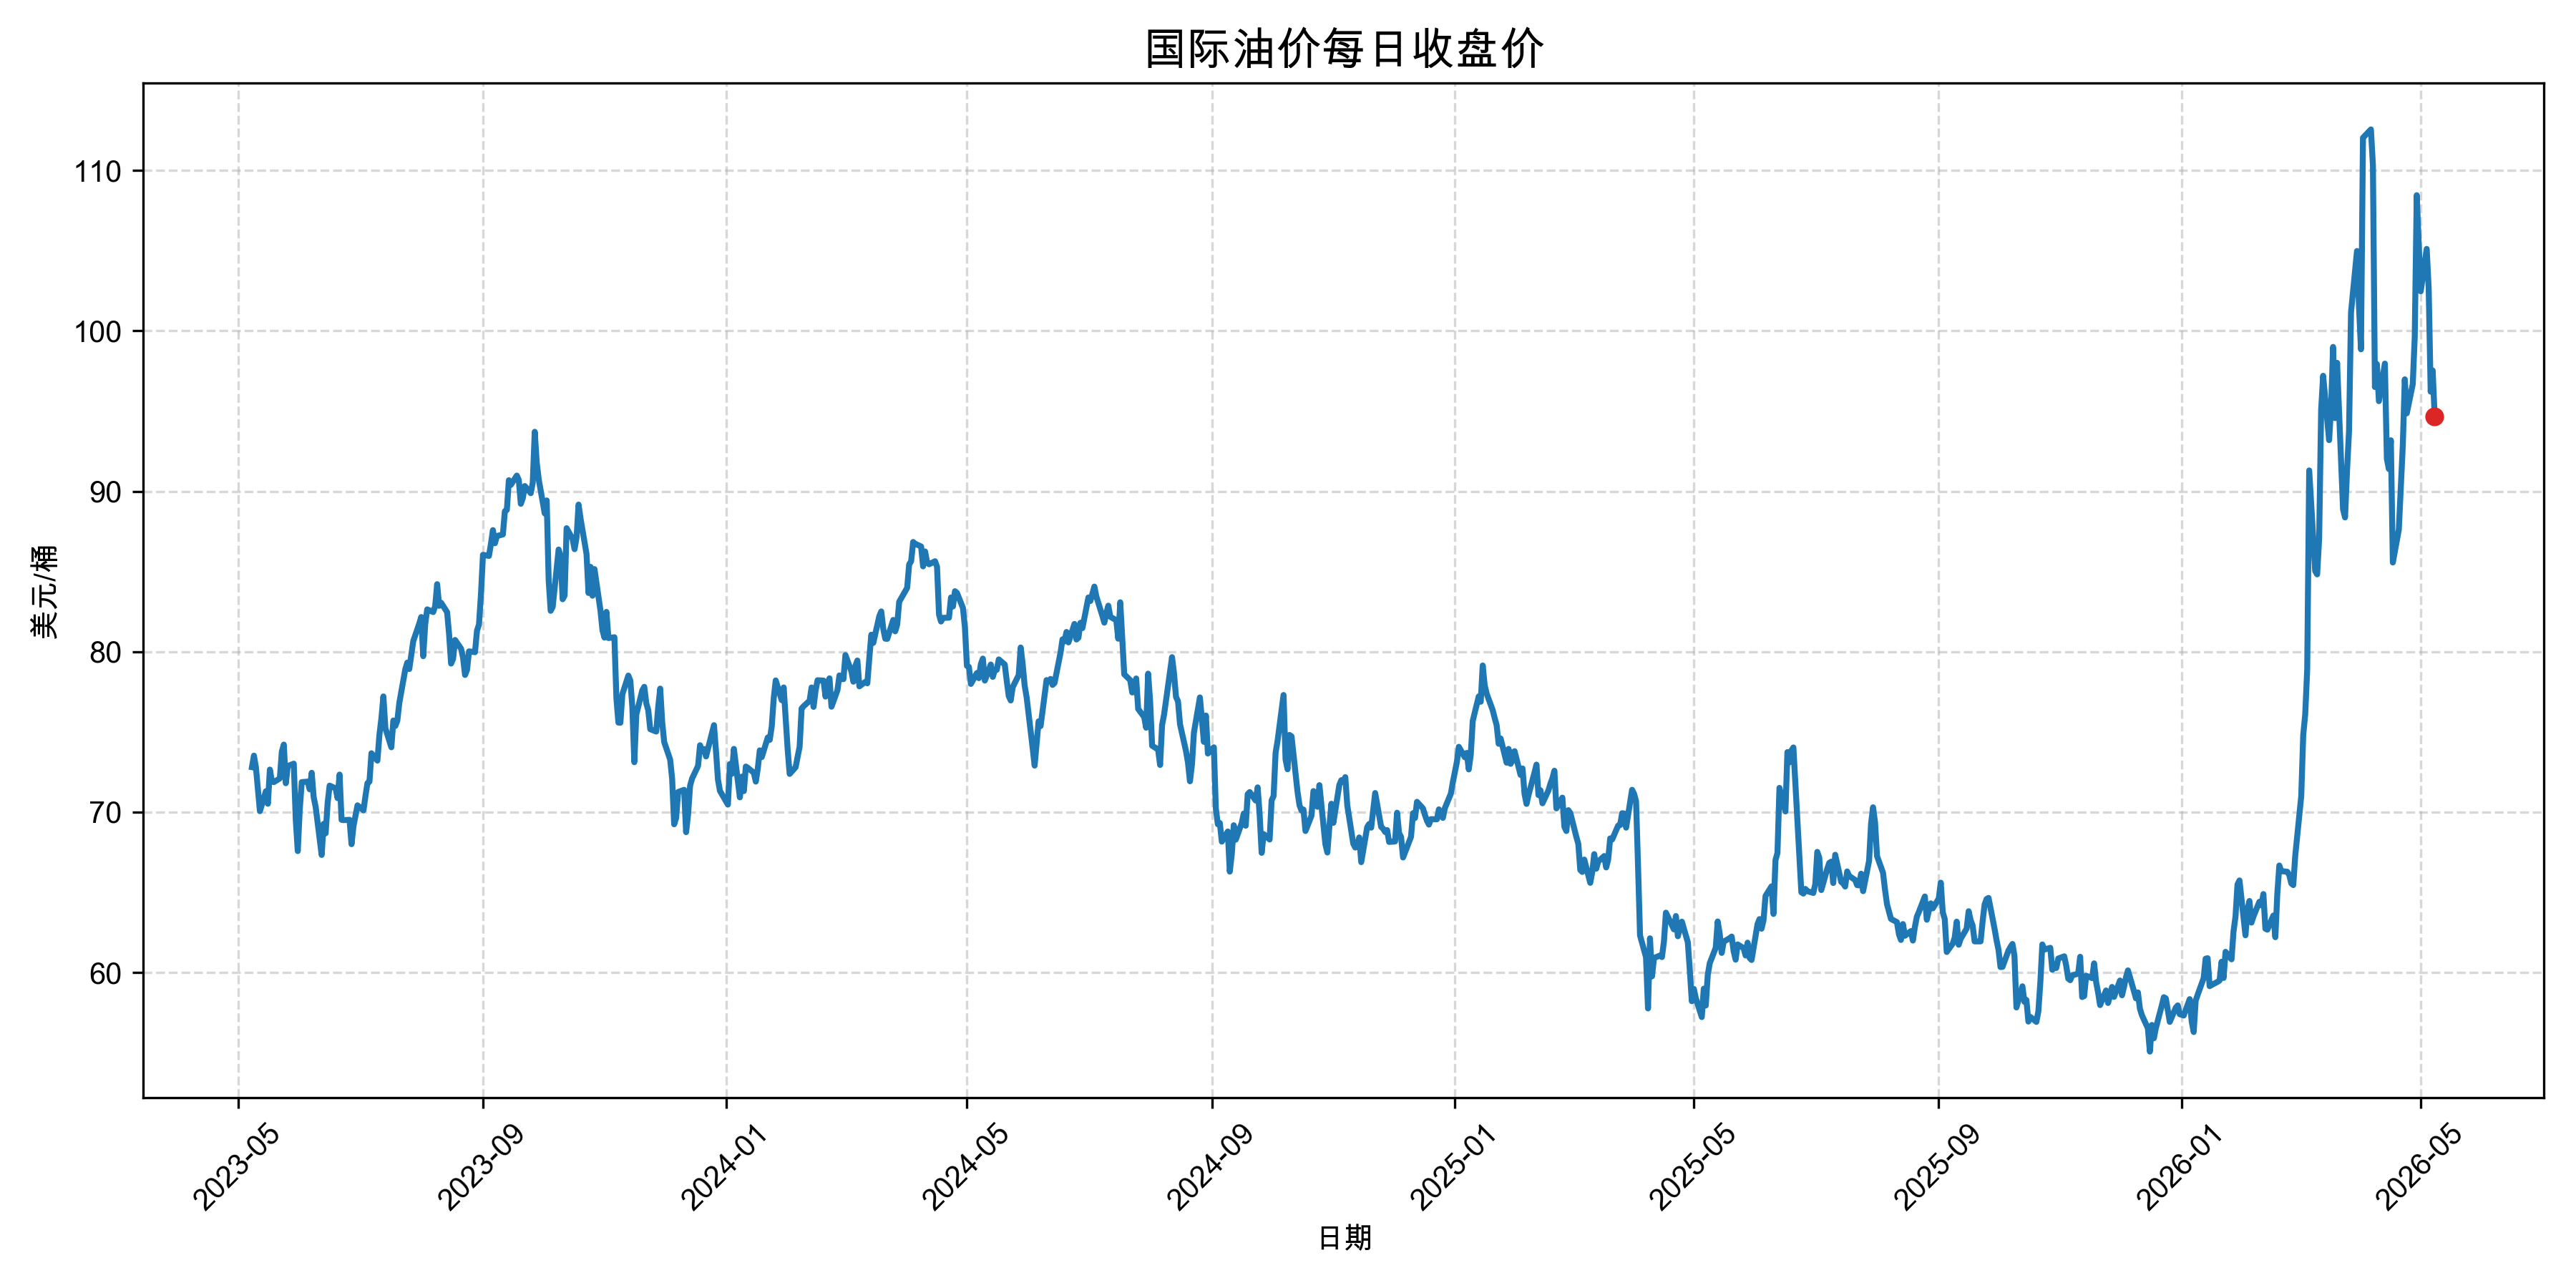

The file beside this chart, header and first rows:
date, value
2023-05-08, 72.8
2023-05-09, 73.52
2023-05-10, 72.78
2023-05-11, 71.42
2023-05-12, 70.06
2023-05-15, 71.3
2023-05-16, 70.52
2023-05-17, 72.65
2023-05-18, 71.91
2023-05-19, 71.87
2023-05-22, 72.1
2023-05-23, 73.77
2023-05-24, 74.21
2023-05-25, 71.8
2023-05-26, 72.87
2023-05-29, 73.02
2023-05-30, 69.53
2023-05-31, 67.57
2023-06-01, 70.15
2023-06-02, 71.87
2023-06-05, 71.9
2023-06-06, 71.42
2023-06-07, 72.45
2023-06-08, 70.93
2023-06-09, 70.32
2023-06-12, 67.33
2023-06-13, 69.27
2023-06-14, 68.68
2023-06-15, 70.56
2023-06-16, 71.65
2023-06-19, 71.48
2023-06-20, 70.87
2023-06-21, 72.34
2023-06-22, 69.52
2023-06-23, 69.5
2023-06-26, 69.52
2023-06-27, 68.0
2023-06-28, 69.14
2023-06-29, 69.78
2023-06-30, 70.42
2023-07-03, 70.11
2023-07-04, 71.0
2023-07-05, 71.81
2023-07-06, 71.9
2023-07-07, 73.67
2023-07-10, 73.21
2023-07-11, 74.81
2023-07-12, 75.84
2023-07-13, 77.21
2023-07-14, 75.23
2023-07-17, 74.04
2023-07-18, 75.71
2023-07-19, 75.37
2023-07-20, 75.7
2023-07-21, 76.81
2023-07-24, 78.9
2023-07-25, 79.32
2023-07-26, 78.92
2023-07-27, 79.8
2023-07-28, 80.66
... 716 more rows
